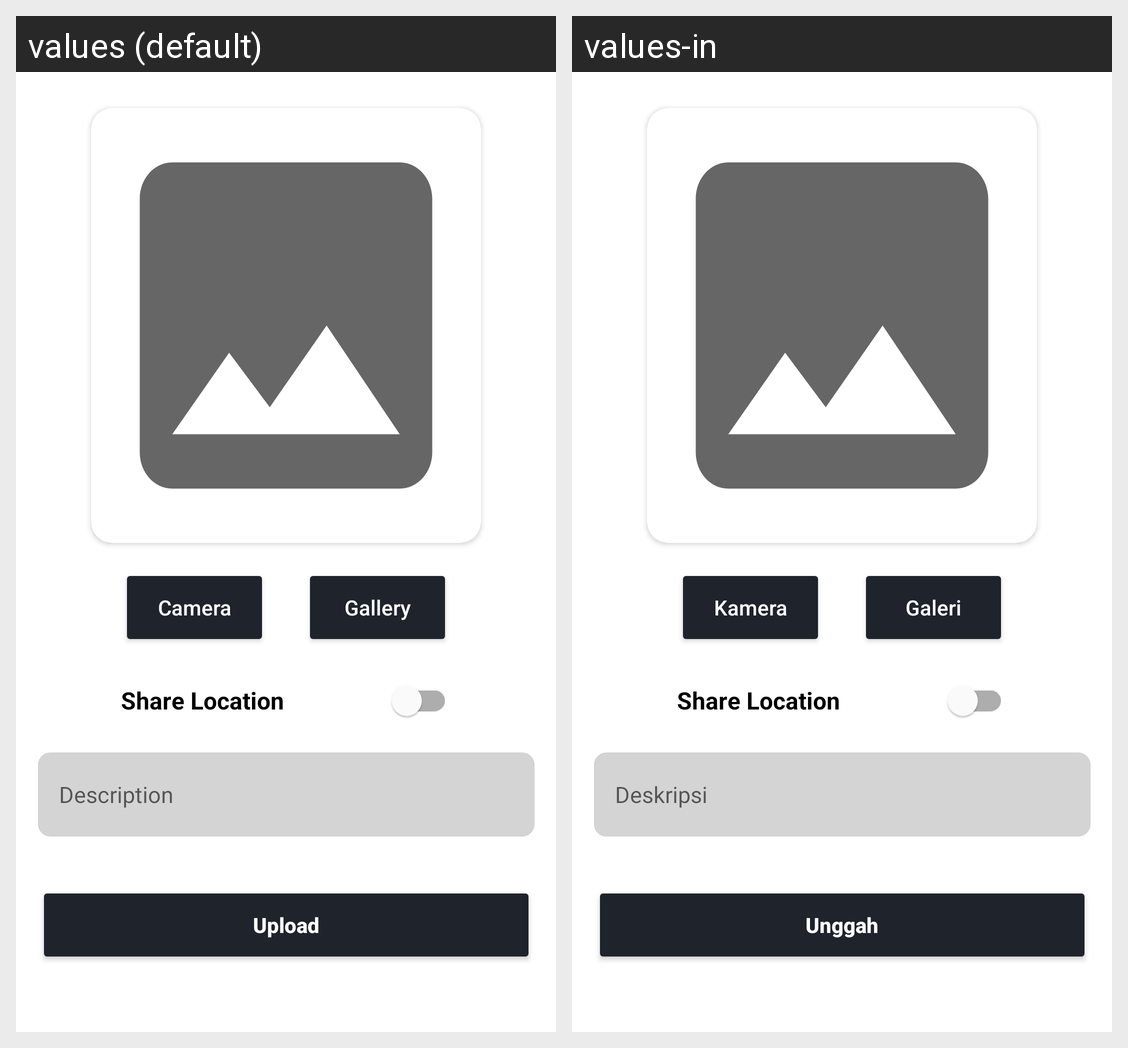

The Android screen above is rendered under two locales of the same app. Produce the string resources it draws, with the default and per-locale values.
Android screen res/layout/activity_add.xml rendered under 2 locales, left to right: values (default), values-in. Device: Nexus 5 (rendered at 1080×1920; each locale shown at half size, 540×960, under a caption strip naming it); theme Theme.StoryApp.
Strings drawn on this screen, with the default value and each locale's value (text and hints the layout hard-codes, and strings that could not be matched under every locale, appear in the picture but are not listed):

camera
  values: Camera
  values-in: Kamera

gallery
  values: Gallery
  values-in: Galeri

description
  values: Description
  values-in: Deskripsi

upload
  values: Upload
  values-in: Unggah
